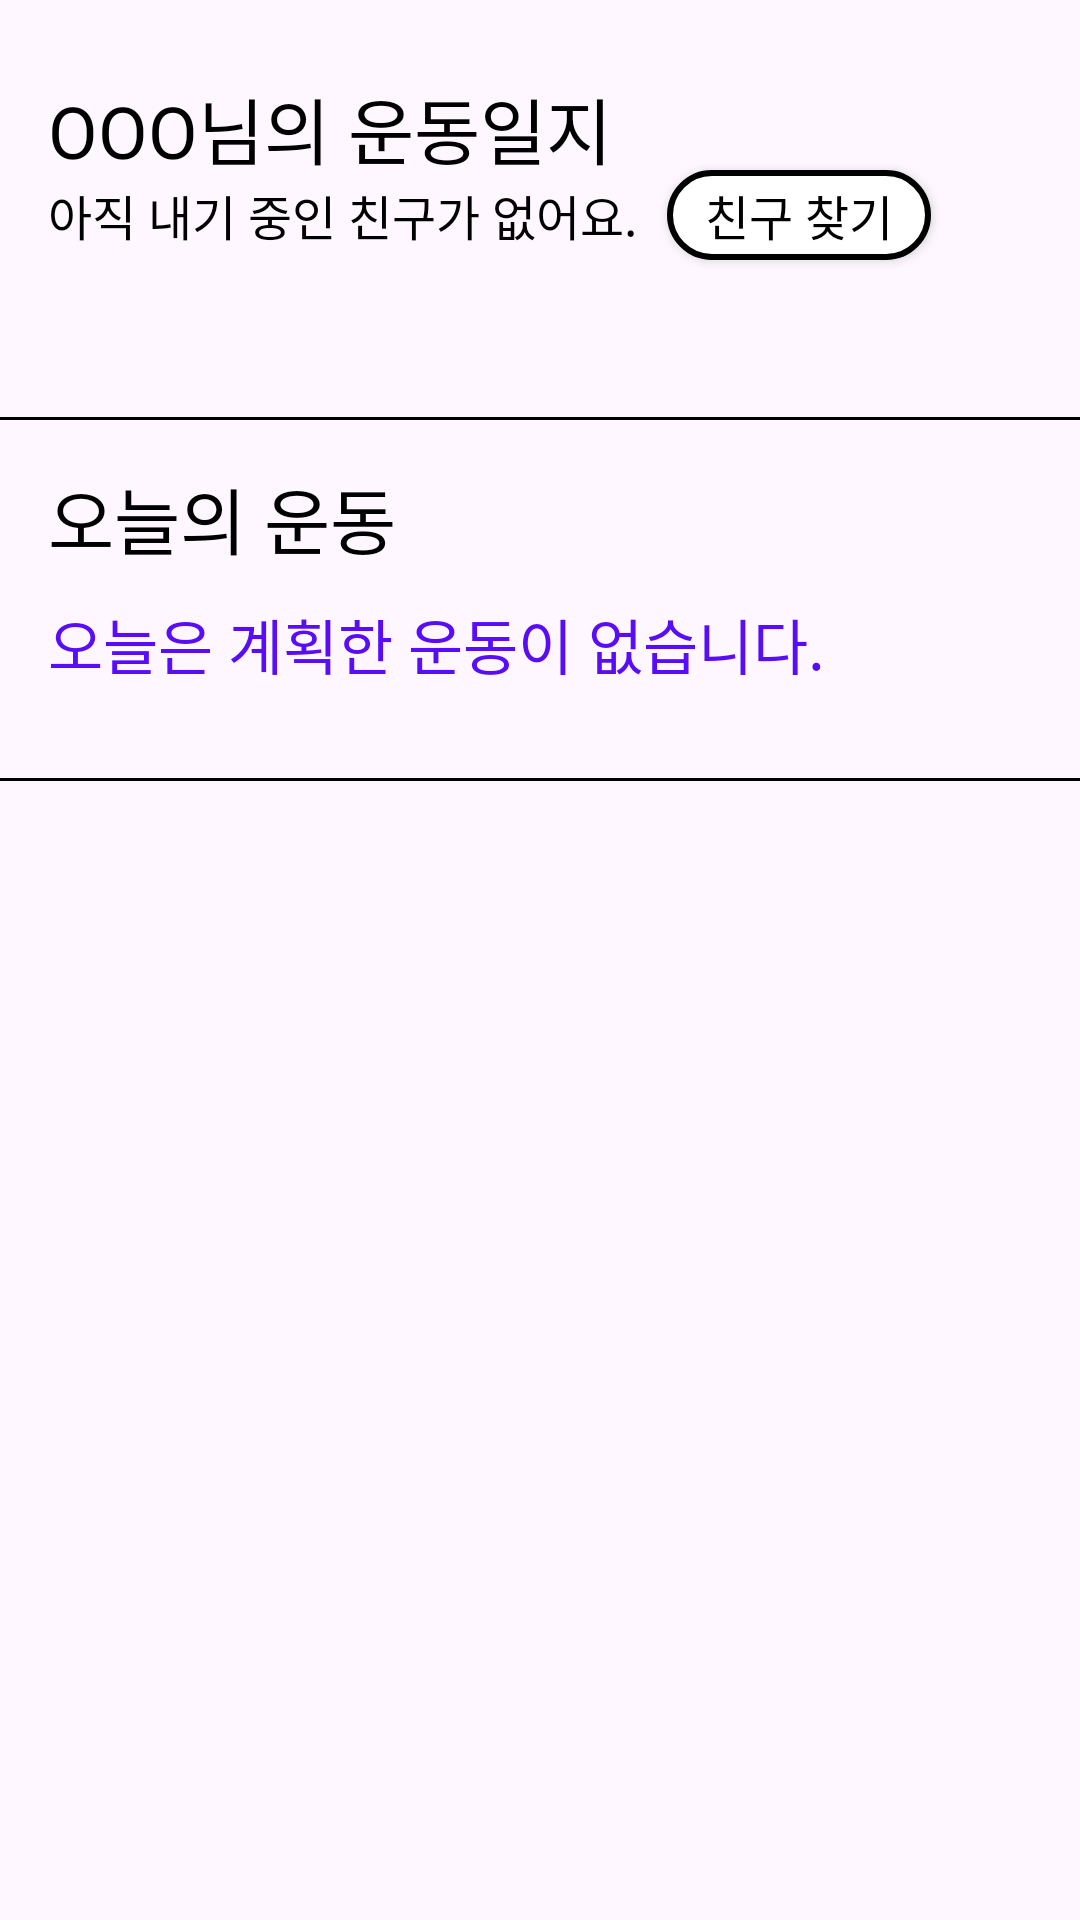

Here is an Android app screen rendered from its layout file. Give the layout XML and the strings, colors and styles it references.
<!-- AndroidManifest.xml: application theme Theme.Today_Exercise_complete -->
<!-- res/layout/fragment_home.xml -->
<?xml version="1.0" encoding="utf-8"?>
<androidx.constraintlayout.widget.ConstraintLayout xmlns:android="http://schemas.android.com/apk/res/android"
    xmlns:app="http://schemas.android.com/apk/res-auto"
    android:layout_width="match_parent"
    android:layout_height="match_parent"
    xmlns:tools="http://schemas.android.com/tools">

    <TextView
        android:id="@+id/tv_home_title"
        style="@style/Text.Regular"
        android:layout_width="wrap_content"
        android:layout_height="wrap_content"
        android:layout_marginStart="16dp"
        android:layout_marginTop="25dp"
        android:text="OOO님의 운동일지"
        app:layout_constraintStart_toStartOf="parent"
        app:layout_constraintTop_toTopOf="parent" />

    <TextView
        android:id="@+id/tv_home_contact"
        style="@style/Text.Small16"
        android:layout_width="wrap_content"
        android:layout_height="wrap_content"
        android:text="OOO님과 내기중입니다."
        android:visibility="gone"
        app:layout_constraintStart_toStartOf="@id/tv_home_title"
        app:layout_constraintTop_toBottomOf="@id/tv_home_title" />

    <TextView
        android:id="@+id/tv_home_no_friend"
        style="@style/Text.Small16"
        android:layout_width="wrap_content"
        android:layout_height="wrap_content"
        android:text="아직 내기 중인 친구가 없어요."
        app:layout_constraintStart_toStartOf="@id/tv_home_title"
        app:layout_constraintTop_toBottomOf="@id/tv_home_title" />

    <androidx.appcompat.widget.AppCompatButton
        style="@style/Text.normal12"
        android:layout_width="wrap_content"
        android:layout_height="30dp"
        android:layout_marginStart="10dp"
        android:background="@drawable/background_white_button"
        android:text="친구 찾기"
        app:layout_constraintBottom_toBottomOf="@id/tv_home_no_friend"
        app:layout_constraintStart_toEndOf="@id/tv_home_no_friend"
        app:layout_constraintTop_toTopOf="@id/tv_home_no_friend" />

    <ImageView
        android:id="@+id/iv_home_logout"
        android:layout_width="68dp"
        android:layout_height="60dp"
        android:src="@drawable/logout_icon"
        app:layout_constraintEnd_toEndOf="parent"
        app:layout_constraintTop_toTopOf="@id/tv_home_title" />

    <View
        android:id="@+id/line_home_separate"
        android:layout_width="match_parent"
        android:layout_height="1dp"
        android:layout_marginTop="139dp"
        android:background="@color/black"
        app:layout_constraintEnd_toEndOf="parent"
        app:layout_constraintStart_toStartOf="parent"
        app:layout_constraintTop_toTopOf="parent" />

    <TextView
        android:id="@+id/tv_home_today_exercise"
        style="@style/Text.Regular"
        android:layout_width="wrap_content"
        android:layout_height="wrap_content"
        android:layout_marginTop="15dp"
        android:text="오늘의 운동"
        app:layout_constraintStart_toStartOf="@id/tv_home_title"
        app:layout_constraintTop_toBottomOf="@id/line_home_separate" />

    <ImageView
        android:id="@+id/iv_home_excercise_icon"
        android:layout_width="48dp"
        android:layout_height="30dp"
        android:src="@drawable/today_exercise_icon"
        app:layout_constraintBottom_toBottomOf="@id/tv_home_today_exercise"
        app:layout_constraintStart_toEndOf="@id/tv_home_today_exercise"
        app:layout_constraintTop_toTopOf="@id/tv_home_today_exercise" />

    <TextView
        style="@style/Text.Small16"
        android:layout_width="wrap_content"
        android:layout_height="wrap_content"
        tools:text="2023-12-15"
        app:layout_constraintStart_toEndOf="@id/iv_home_excercise_icon"
        app:layout_constraintBottom_toBottomOf="@id/tv_home_today_exercise"
        android:layout_marginBottom="5dp"
        />

    <TextView
        android:id="@+id/tv_home_exercise_plan"
        style="@style/Text.Regular"
        android:layout_width="wrap_content"
        android:layout_height="wrap_content"
        android:layout_marginTop="10dp"
        android:text="오늘은 계획한 운동이 없습니다."
        android:textColor="@color/blue"
        android:textSize="20sp"
        app:layout_constraintStart_toStartOf="@id/tv_home_today_exercise"
        app:layout_constraintTop_toBottomOf="@id/tv_home_today_exercise" />

    <androidx.appcompat.widget.AppCompatButton
        android:id="@+id/btn_exercise_start"
        style="@style/Text.normal"
        android:layout_width="129dp"
        android:layout_height="wrap_content"
        app:layout_constraintStart_toStartOf="@id/tv_home_today_exercise"
        app:layout_constraintTop_toBottomOf="@id/tv_home_exercise_plan"
        android:background="@drawable/background_button_radius10"
        android:text="운동 시작하기"
        android:visibility="gone"
        android:textColor="@color/white"
        android:layout_marginTop="10dp"
        />

    <TextView
        style="@style/Text.Small16"
        android:layout_width="wrap_content"
        android:layout_height="wrap_content"
        app:layout_constraintStart_toEndOf="@id/btn_exercise_start"
        app:layout_constraintTop_toTopOf="@id/btn_exercise_start"
        app:layout_constraintBottom_toBottomOf="@id/btn_exercise_start"
        android:layout_marginStart="15dp"
        android:visibility="gone"
        android:text="00분째 운동 중" />

    <View
        android:id="@+id/line_home_separate2"
        android:layout_width="match_parent"
        android:layout_height="1dp"
        android:layout_marginTop="30dp"
        android:background="@color/black"
        app:layout_constraintEnd_toEndOf="parent"
        app:layout_constraintStart_toStartOf="parent"
        app:layout_constraintTop_toBottomOf="@id/btn_exercise_start" />

</androidx.constraintlayout.widget.ConstraintLayout>
<!-- resources referenced by this layout -->
<resources>
  <color name="black">#FF000000</color>
  <color name="blue">#580CF8</color>
  <color name="white">#FFFFFFFF</color>
  <!-- drawable background_button_radius10 (drawable) -->
  <?xml version="1.0" encoding="utf-8"?>
  <shape xmlns:android="http://schemas.android.com/apk/res/android"
      android:shape="rectangle">
      
      <solid android:color="@color/black" />
      
      <stroke
          android:width="2dp"
          android:color="@color/black" />
      
      <corners android:radius="10dp" />
  </shape>
  <!-- drawable background_white_button (drawable) -->
  <shape xmlns:android="http://schemas.android.com/apk/res/android"
      android:shape="rectangle">
      <solid android:color="#FFFFFF" /> 
      <stroke
          android:width="2dp"
          android:color="#000000" /> 
      <corners android:radius="20dp" />
  </shape>
  <style name="Text.Regular" parent="android:TextAppearance">
          <item name="android:textStyle">normal</item>
          <item name="android:textColor">@color/black</item>
          <item name="android:fontFamily">@font/aldrichregular</item>
          <item name="android:textSize">24sp</item>
      </style>
  <style name="Text.Small16" parent="Text.Regular">
          <item name="android:textSize">16sp</item>
      </style>
  <style name="Text.normal" parent="Widget.AppCompat.Button">
          <item name="android:textStyle">normal</item>
          <item name="android:textColor">@color/black</item>
          <item name="android:fontFamily">@font/interlight</item>
          <item name="android:textSize">16sp</item>
      </style>
  <style name="Text.normal12" parent="android:TextAppearance">
          <item name="android:textStyle">normal</item>
          <item name="android:textColor">@color/black</item>
          <item name="android:fontFamily">@font/interlight</item>
          <item name="android:textSize">16sp</item>
      </style>
  <style name="Theme.Today_Exercise_complete" parent="Base.Theme.Today_Exercise_complete" />
  <style name="Base.Theme.Today_Exercise_complete" parent="Theme.Material3.DayNight.NoActionBar">
          
          
  
          
          <item name="colorPrimary">@color/black</item>
          <item name="colorPrimaryVariant">@color/black</item>
          <item name="colorOnPrimary">@color/white</item>
          
          <item name="colorSecondary">@color/black_a56</item>
          <item name="colorSecondaryVariant">@color/black_a56</item>
          <item name="colorOnSecondary">@color/black</item>
          
          <item name="android:statusBarColor" tools:targetApi="l">?attr/colorPrimaryVariant</item>
          
      </style>
  <color name="black_a56">#8F000000</color>
</resources>
